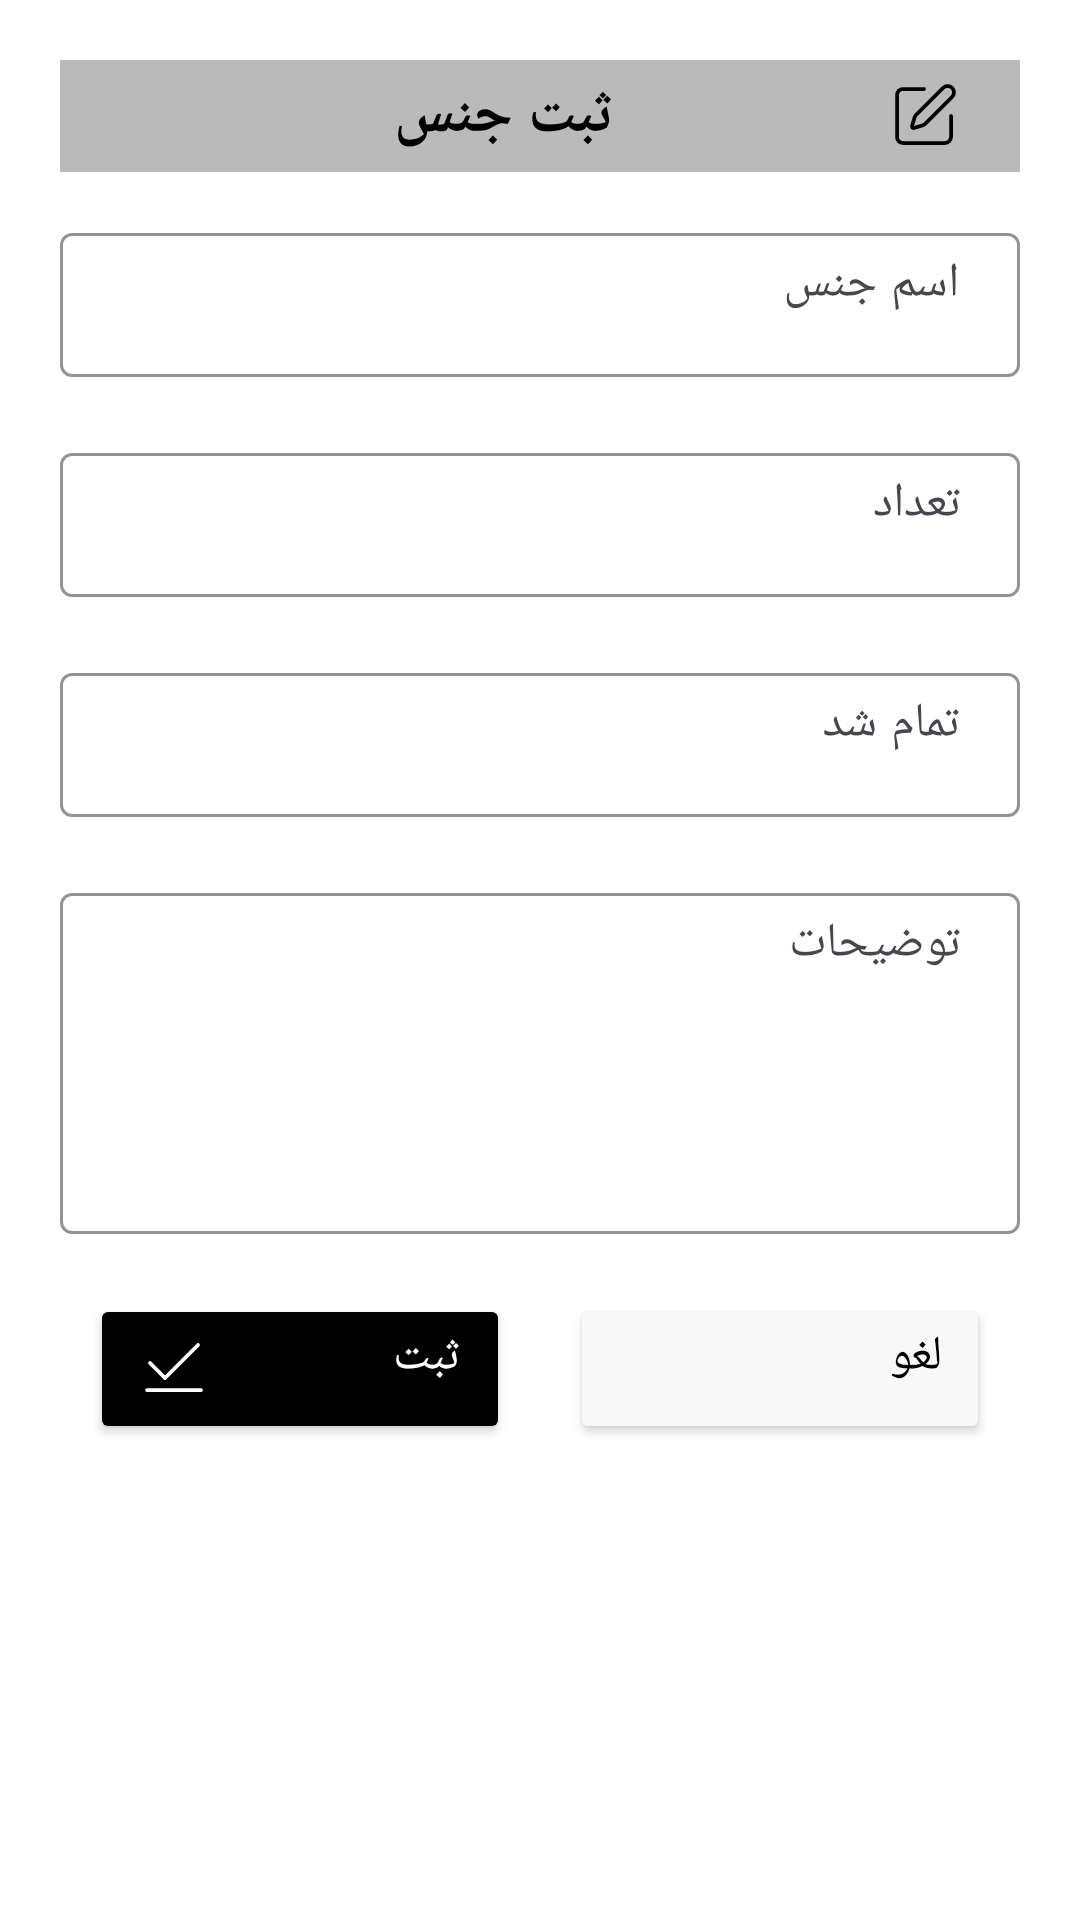

Reconstruct the res/layout file that produces this screen, plus the resources it refers to.
<!-- AndroidManifest.xml: application theme Theme.RainBootShopNote -->
<!-- res/layout/add_item.xml -->
<?xml version="1.0" encoding="utf-8"?>
<RelativeLayout xmlns:android="http://schemas.android.com/apk/res/android"
    xmlns:app="http://schemas.android.com/apk/res-auto"
    xmlns:tools="http://schemas.android.com/tools"
    android:layout_width="match_parent"
    android:layout_height="wrap_content"
    android:padding="20dp"
    android:background="@color/white"
    android:layoutDirection="rtl"
    android:textDirection="rtl"
    tools:context=".add_item">

    <LinearLayout
        android:layout_width="match_parent"
        android:layout_height="wrap_content"
        android:orientation="vertical"
        android:gravity="center"
        android:layoutDirection="rtl"
        android:textDirection="rtl">

        <TextView
            android:id="@+id/txtTitle"
            android:layout_width="match_parent"
            android:layout_height="wrap_content"
            android:text="@string/dyalog_product"
            android:textColor="@color/black"
            android:textSize="20sp"
            android:textStyle="bold"
            android:layout_marginBottom="15dp"
            android:paddingStart="20dp"
            android:paddingEnd="20dp"
            android:padding="5dp"
            android:background="@color/white3"
            android:drawableStart="@drawable/icon_app_edit"
            android:gravity="center"
            android:textAlignment="center"
            android:layoutDirection="rtl"
            android:textDirection="rtl" />

        <LinearLayout
            android:id="@+id/outItemHide1"
            android:layout_width="match_parent"
            android:layout_height="wrap_content"
            android:orientation="vertical"
            android:gravity="end"
            android:layoutDirection="rtl"
            android:textDirection="rtl"
            android:visibility="gone">

            <TextView
                android:id="@+id/txtItemHide1"
                android:layout_width="match_parent"
                android:layout_height="wrap_content"
                android:layout_marginBottom="8dp"
                android:text="@string/delete"
                android:textSize="20sp"
                android:textStyle="bold"
                android:gravity="center"
                android:textDirection="rtl"
                android:textAlignment="center" />

            <TextView
                android:id="@+id/txtItemHide2"
                android:layout_width="match_parent"
                android:layout_height="wrap_content"
                android:layout_marginBottom="8dp"
                android:text="@string/delete"
                android:textSize="15sp"
                android:gravity="center"
                android:textDirection="rtl"
                android:textAlignment="center" />
        </LinearLayout>

        <com.google.android.material.textfield.TextInputLayout
            android:id="@+id/outItem1"
            android:layout_width="match_parent"
            android:layout_height="wrap_content"
            android:layout_marginBottom="20dp"
            android:hint="@string/productName"
            android:layoutDirection="rtl"
            android:textDirection="rtl"
            app:boxStrokeColor="@android:color/black"
            app:boxBackgroundColor="@android:color/white"
            app:hintEnabled="true"
            app:hintAnimationEnabled="true"
            app:hintTextColor="@color/black">

            <com.google.android.material.textfield.TextInputEditText
                android:id="@+id/txtItem1"
                android:layout_width="match_parent"
                android:layout_height="wrap_content"
                android:minHeight="48dp"
                android:padding="8dp"
                android:paddingStart="20dp"
                android:paddingEnd="20dp"
                android:textColor="@color/black"
                android:textSize="16sp"
                android:inputType="text"
                android:maxLines="1"
                android:maxLength="25"
                android:layoutDirection="rtl"
                android:textDirection="rtl"
                android:textAlignment="viewStart"
                android:gravity="start" />
        </com.google.android.material.textfield.TextInputLayout>

        <com.google.android.material.textfield.TextInputLayout
            android:id="@+id/outItem2"
            android:layout_width="match_parent"
            android:layout_height="wrap_content"
            android:layout_marginBottom="20dp"
            android:hint="@string/productQuantity"
            android:layoutDirection="rtl"
            android:textDirection="rtl"
            app:boxStrokeColor="@android:color/black"
            app:boxBackgroundColor="@android:color/white"
            app:hintEnabled="true"
            app:hintAnimationEnabled="true"
            app:hintTextColor="@color/black">

            <com.google.android.material.textfield.TextInputEditText
                android:id="@+id/txtItem2"
                android:layout_width="match_parent"
                android:layout_height="wrap_content"
                android:minHeight="48dp"
                android:padding="8dp"
                android:paddingStart="20dp"
                android:paddingEnd="20dp"
                android:textColor="@color/black"
                android:textSize="16sp"
                android:inputType="number"
                android:maxLines="1"
                android:maxLength="25"
                android:layoutDirection="rtl"
                android:textDirection="rtl"
                android:textAlignment="viewStart"
                android:gravity="start" />
        </com.google.android.material.textfield.TextInputLayout>

        <com.google.android.material.textfield.TextInputLayout
            android:id="@+id/outItem3"
            android:layout_width="match_parent"
            android:layout_height="wrap_content"
            android:layout_marginBottom="20dp"
            android:hint="@string/productPrice"
            android:layoutDirection="rtl"
            android:textDirection="rtl"
            app:boxStrokeColor="@android:color/black"
            app:boxBackgroundColor="@android:color/white"
            app:hintEnabled="true"
            app:hintAnimationEnabled="true"
            app:hintTextColor="@color/black">

            <com.google.android.material.textfield.TextInputEditText
                android:id="@+id/txtItem3"
                android:layout_width="match_parent"
                android:layout_height="wrap_content"
                android:minHeight="48dp"
                android:padding="8dp"
                android:paddingStart="20dp"
                android:paddingEnd="20dp"
                android:textColor="@color/black"
                android:textSize="16sp"
                android:inputType="numberDecimal"
                android:maxLines="1"
                android:maxLength="25"
                android:layoutDirection="rtl"
                android:textDirection="rtl"
                android:textAlignment="viewStart"
                android:gravity="start" />
        </com.google.android.material.textfield.TextInputLayout>

        <com.google.android.material.textfield.TextInputLayout
            android:id="@+id/outItem4"
            android:layout_width="match_parent"
            android:layout_height="wrap_content"
            android:hint="@string/productDescription"
            android:layoutDirection="rtl"
            android:textDirection="rtl"
            app:boxStrokeColor="@android:color/black"
            app:boxBackgroundColor="@android:color/white"
            app:hintEnabled="true"
            app:hintAnimationEnabled="true"
            app:hintTextColor="@color/black">

            <com.google.android.material.textfield.TextInputEditText
                android:id="@+id/txtItem4"
                android:layout_width="match_parent"
                android:layout_height="wrap_content"
                android:layout_marginTop="10dp"
                android:padding="8dp"
                android:paddingStart="20dp"
                android:paddingEnd="20dp"
                android:textColor="@color/black"
                android:textSize="16sp"
                android:maxLines="3"
                android:inputType="textMultiLine"
                android:lines="5"
                android:scrollbars="vertical"
                android:focusable="true"
                android:focusableInTouchMode="true"
                android:layoutDirection="rtl"
                android:textDirection="rtl"
                android:textAlignment="viewStart"
                android:gravity="start|top" />
        </com.google.android.material.textfield.TextInputLayout>

        <LinearLayout
            android:layout_width="match_parent"
            android:layout_height="wrap_content"
            android:layout_marginTop="20dp"
            android:orientation="horizontal"
            android:gravity="center"
            android:weightSum="2"
            android:layoutDirection="rtl"
            android:textDirection="rtl">



            <Button
                android:id="@+id/CancelProductSubmit"
                style="@style/FilterButtonClear"
                android:layout_marginStart="10dp"
                android:layout_marginEnd="10dp"
                android:text="@string/cancel"
                android:drawableEnd="@drawable/icon_app_close"
                android:layoutDirection="rtl"
                android:textDirection="rtl"
                android:gravity="center_horizontal" />

            <Button
                android:id="@+id/SaveProductSubmit"
                style="@style/FilterButtonApply"
                android:layout_marginStart="10dp"
                android:layout_marginEnd="10dp"
                android:text="@string/save"
                android:layoutDirection="rtl"
                android:textDirection="rtl"
                android:gravity="center_horizontal" />
        </LinearLayout>

    </LinearLayout>

</RelativeLayout>
<!-- resources referenced by this layout -->
<resources>
  <color name="black">#FF000000</color>
  <color name="white">#FFFFFFFF</color>
  <color name="white3">#BABABA</color>
  <string name="cancel">لغو</string>
  <string name="delete">حذف</string>
  <string name="dyalog_product">ثبت جنس</string>
  <string name="productDescription">توضیحات</string>
  <string name="productName">اسم جنس</string>
  <string name="productPrice">تمام شد</string>
  <string name="productQuantity">تعداد</string>
  <string name="save">ثبت</string>
  <style name="FilterButtonApply" parent="FilterButtonBase">
          <item name="android:backgroundTint">@android:color/black</item>
          <item name="android:textColor">@android:color/white</item>
          <item name="android:drawableEnd">@drawable/icon_app_filter_apply</item>
      </style>
  <style name="FilterButtonClear" parent="FilterButtonBase">
          <item name="android:backgroundTint">@color/white2</item>
          <item name="android:textColor">@android:color/black</item>
          <item name="android:drawableEnd">@drawable/icon_app_filter_clear</item>
      </style>
  <style name="Theme.RainBootShopNote" parent="Base.Theme.RainBootShopNote" />
  <style name="FilterButtonBase">
          <item name="android:layout_width">0dp</item>
          <item name="android:layout_height">50dp</item>
          <item name="android:layout_weight">1</item>
  
          <item name="android:paddingStart">16dp</item>
          <item name="android:paddingEnd">16dp</item>
          <item name="android:drawablePadding">10dp</item>
  
          <item name="android:textAlignment">viewStart</item>
          <item name="android:maxLines">1</item>
          <item name="android:ellipsize">end</item>
  
          <item name="android:textSize">16sp</item>
          <item name="android:shadowRadius">2</item>
      </style>
  <color name="white2">#F8F8F8</color>
  <!-- drawable icon_app_filter_clear (drawable) -->
  <vector xmlns:android="http://schemas.android.com/apk/res/android"
      android:width="24dp"
      android:height="24dp"
      android:viewportWidth="24"
      android:viewportHeight="24">
  
      <path
          android:fillColor="@android:color/transparent"
          android:strokeColor="@color/black"
          android:strokeWidth="1.25"
          android:strokeLineCap="round"
          android:strokeLineJoin="round"
          android:pathData="M18,6 L6,18" />
  
      <path
          android:fillColor="@android:color/transparent"
          android:strokeColor="@color/black"
          android:strokeWidth="1.25"
          android:strokeLineCap="round"
          android:strokeLineJoin="round"
          android:pathData="m6,6 l12,12" />
  
  </vector>
  <style name="Base.Theme.RainBootShopNote" parent="Theme.Material3.DayNight.NoActionBar">
          <item name="colorPrimary">@color/black</item>
          <item name="colorPrimaryVariant">@color/black</item>
          <item name="colorOnPrimary">@color/black</item>
          <item name="colorSecondary">@color/teal_200</item>
          <item name="colorSecondaryVariant">@color/teal_700</item>
          <item name="colorOnSecondary">@color/black</item>
          <item name="android:statusBarColor">?attr/colorPrimaryVariant</item>
      </style>
  <color name="teal_200">#FF03DAC5</color>
  <color name="teal_700">#FF018786</color>
</resources>
